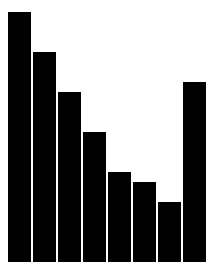
D3 v3 page, settled after 360 driven frames (6 s of simulated time); the page loaded 1 data file(s).


    d3.json("rect.json",function (err, dataset) {
        if(err) {
            return ;
        }
        //console.log(dataset);
        var width= 300;
        var height = 400;
        var svg = d3.select("body").append("svg")
                .attr("width",width).attr("height",height)
        var rectHeight = 25;
        svg.selectAll("rect").data(dataset["data"])
                .enter().append("rect")
                .attr("y",function (d, i) {
                    return 400-d.width;
                })
                .attr("x",function (d, i) {
                    return i*rectHeight;
                })
                .attr("height",function (d, i) {
                    return d.width;
                })
                .attr("width",rectHeight - 2);
    });



### data: rect.json
{
 "data": [
  {
   "width": 250
  },
  {
   "width": 210
  },
  {
   "width": 170
  },
  {
   "width": 130
  },
  {
   "width": 90
  },
  {
   "width": 80
  },
  {
   "width": 60
  },
  {
   "width": 180
  }
 ]
}